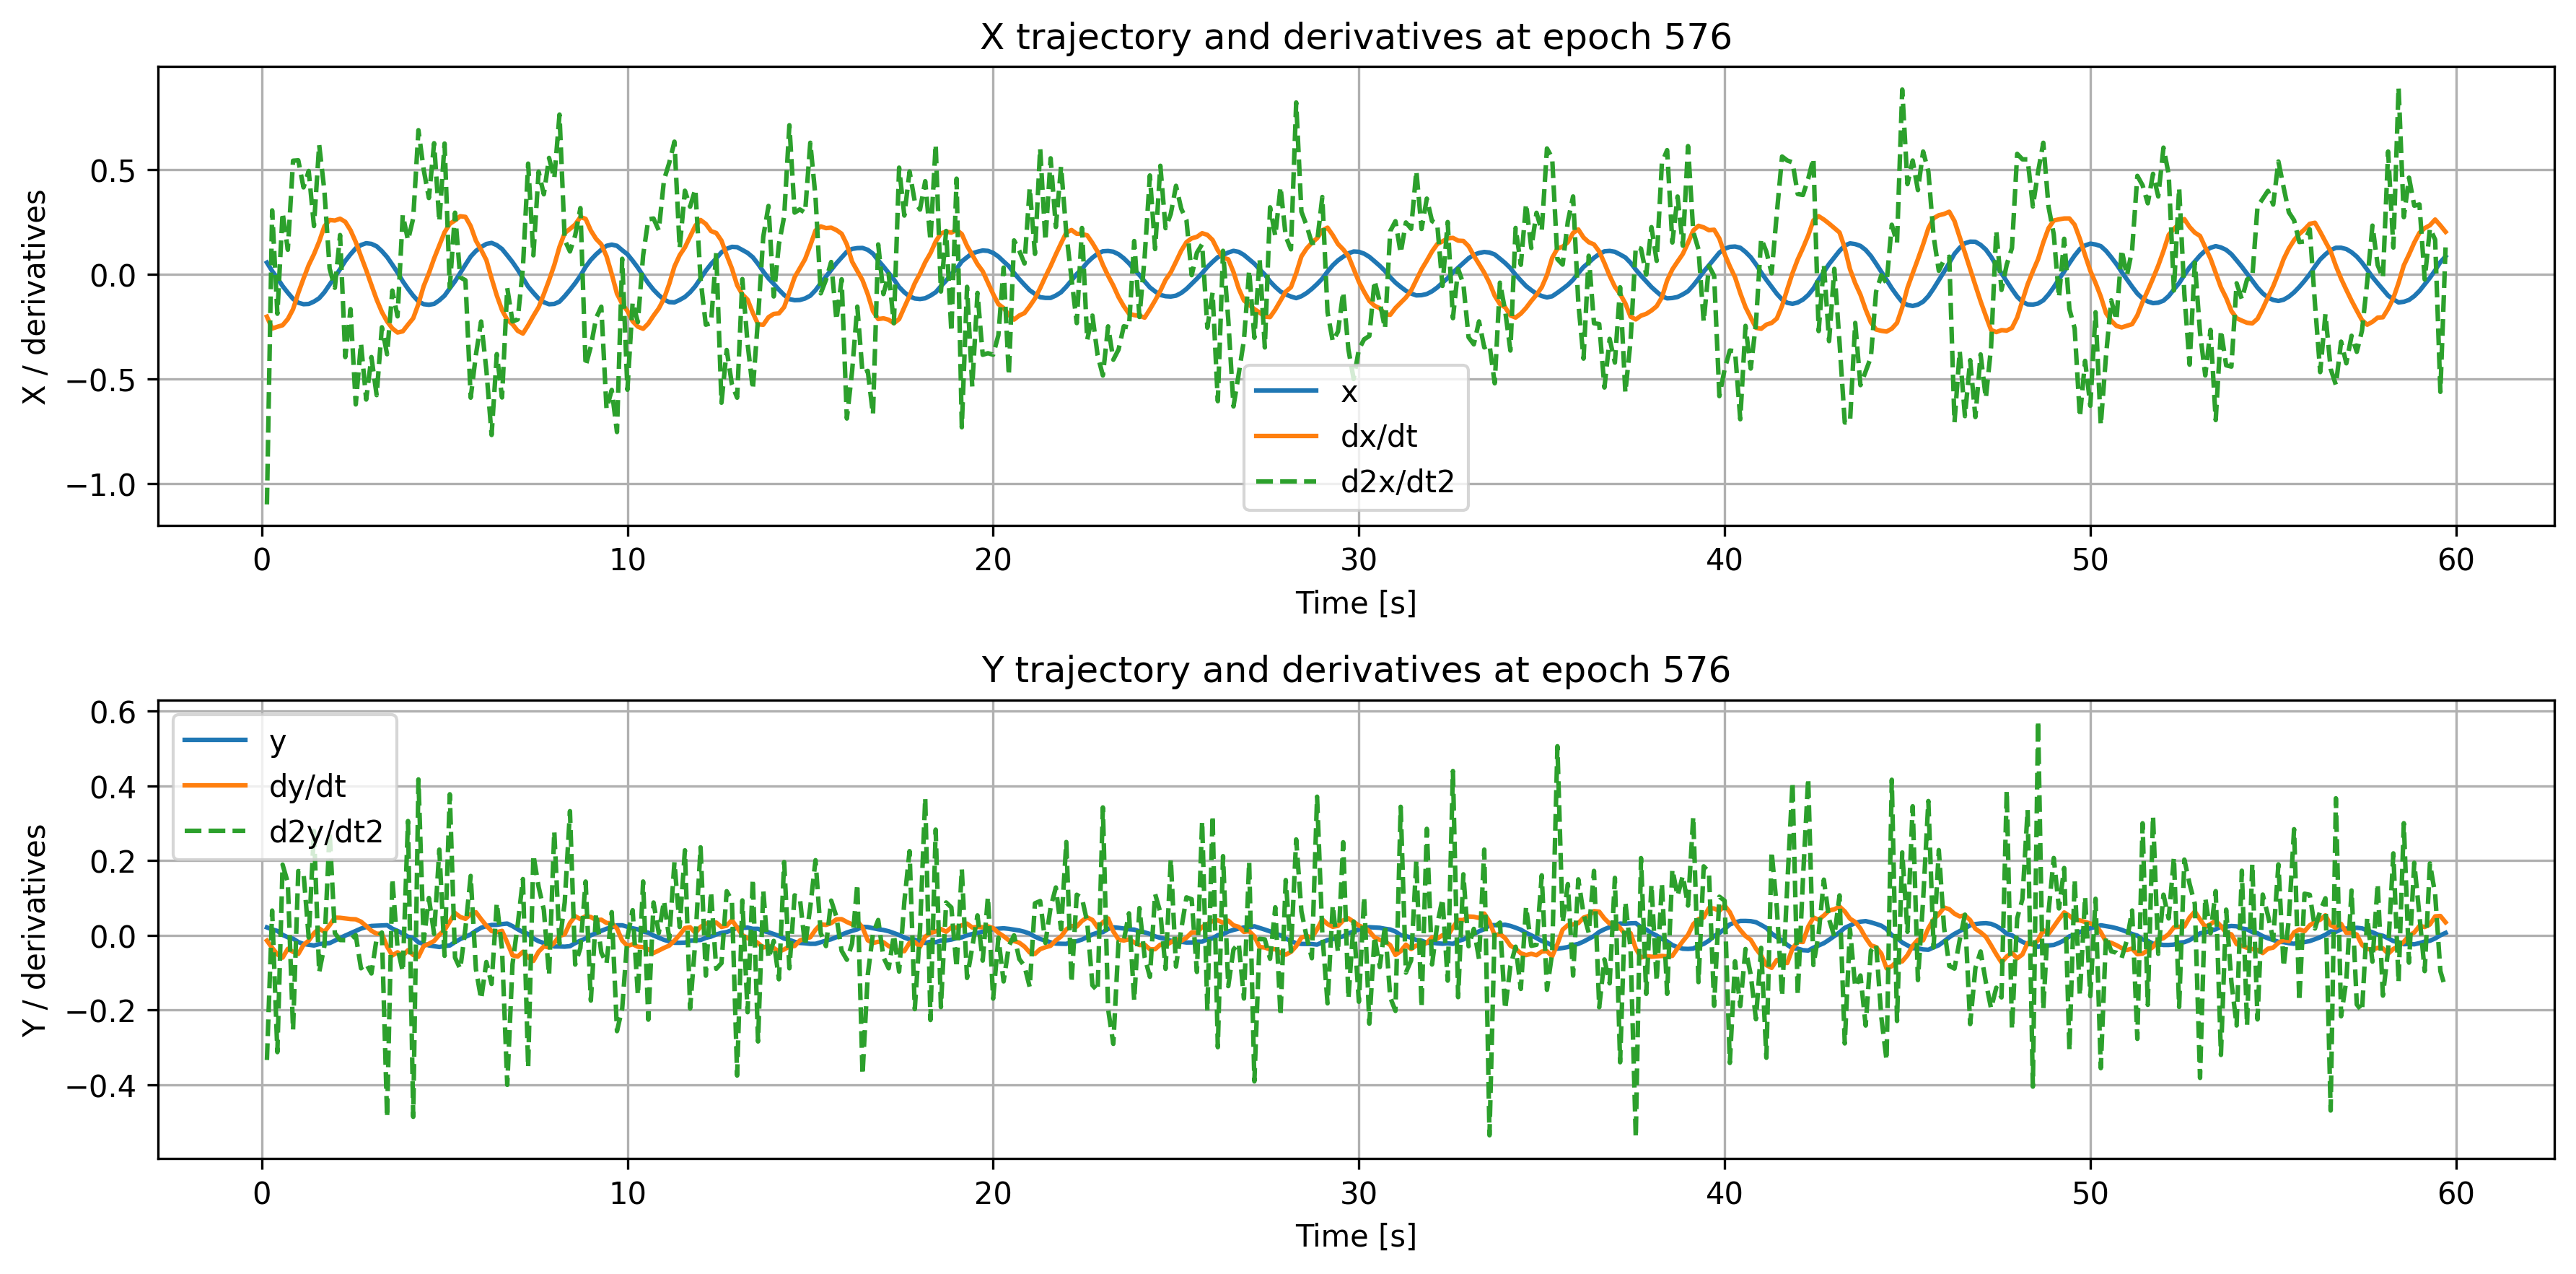

The table this chart was drawn from, first rows:
time, x, dxdt, d2xdt2, y, dydt, d2ydt2
0.1429, 0.05549, -0.2028, -1.1, 0.02135, -0.01411, -0.3332
0.2857, 0.01529, -0.2596, 0.3051, 0.01594, -0.03317, 0.06636
0.4286, -0.01867, -0.2513, -0.1889, 0.01188, -0.05073, -0.3122
0.5714, -0.0565, -0.2437, 0.2948, 0.001443, -0.05953, 0.1891
0.7143, -0.0883, -0.2143, 0.1168, -0.005132, -0.03595, 0.141
0.8571, -0.1177, -0.1672, 0.5424, -0.008829, -0.04397, -0.2532
1.0, -0.1361, -0.08956, 0.5444, -0.01769, -0.04976, 0.172
1.143, -0.1433, -0.02104, 0.4149, -0.02305, -0.0255, 0.1676
1.286, -0.1421, 0.04384, 0.4935, -0.02498, -0.01394, -0.005723
1.429, -0.1308, 0.09554, 0.2303, -0.02703, 0.0056, 0.2793
1.571, -0.1148, 0.1562, 0.6187, -0.02338, 0.01849, -0.09878
1.714, -0.08616, 0.2288, 0.3983, -0.02175, 0.00943, -0.02808
1.857, -0.04941, 0.2592, 0.02733, -0.02069, 0.02725, 0.2775
2.0, -0.01209, 0.2565, -0.06494, -0.01396, 0.0475, 0.006041
2.143, 0.02389, 0.2653, 0.1873, -0.007113, 0.04705, -0.01242
2.286, 0.0637, 0.2504, -0.396, -0.0005188, 0.04525, -0.01278
2.429, 0.09543, 0.2102, -0.1669, 0.005815, 0.04363, -0.009819
2.571, 0.1238, 0.1538, -0.6222, 0.01195, 0.04299, 0.0007769
2.714, 0.1394, 0.08586, -0.3291, 0.0181, 0.03676, -0.08799
2.857, 0.1483, 0.01957, -0.5989, 0.02245, 0.02504, -0.07599
3.0, 0.145, -0.05148, -0.3959, 0.02525, 0.01234, -0.1019
3.143, 0.1336, -0.121, -0.5777, 0.02598, 0.004489, -0.008067
3.286, 0.1104, -0.1804, -0.2535, 0.02654, 0.004457, 0.007618
3.429, 0.08203, -0.2258, -0.3823, 0.02725, -0.02977, -0.4868
3.571, 0.04587, -0.2587, -0.07812, 0.01803, -0.05371, 0.1517
3.714, 0.008114, -0.2787, -0.2014, 0.01191, -0.04522, -0.03295
3.857, -0.03375, -0.2728, 0.2835, 0.005108, -0.05452, -0.09712
4.0, -0.06983, -0.2409, 0.1625, -0.003671, -0.03961, 0.3058
4.143, -0.1026, -0.2102, 0.2675, -0.006209, -0.05243, -0.4852
4.286, -0.1299, -0.1419, 0.6884, -0.01865, -0.05729, 0.4171
4.429, -0.1431, -0.05702, 0.5005, -0.02258, -0.02854, -0.01455
4.571, -0.1462, 0.004735, 0.3642, -0.0268, -0.02244, 0.09993
4.714, -0.1418, 0.07548, 0.6262, -0.02899, -0.01503, 0.003873
4.857, -0.1246, 0.1381, 0.2502, -0.0311, 0.001636, 0.2294
5.0, -0.1023, 0.2006, 0.6246, -0.02852, 0.01412, -0.05467
5.143, -0.06732, 0.2407, -0.06282, -0.02706, 0.03717, 0.3774
5.286, -0.03357, 0.2572, 0.2941, -0.0179, 0.05988, -0.05943
5.429, 0.006173, 0.2771, -0.01497, -0.009954, 0.04924, -0.08952
5.571, 0.04561, 0.274, -0.02885, -0.003832, 0.04425, 0.01958
5.714, 0.08446, 0.2298, -0.5901, 0.002689, 0.057, 0.159
5.857, 0.1113, 0.1602, -0.3847, 0.01245, 0.06191, -0.09029
6.0, 0.1302, 0.1166, -0.226, 0.02038, 0.04327, -0.1706
6.143, 0.1446, 0.06777, -0.4571, 0.02482, 0.026, -0.07123
6.286, 0.1496, -0.01976, -0.7683, 0.0278, 0.01163, -0.1299
6.429, 0.1389, -0.1019, -0.3818, 0.02814, 0.008557, 0.08682
6.571, 0.1205, -0.1712, -0.589, 0.03025, 0.01213, -0.03685
6.714, 0.09, -0.218, -0.06604, 0.03161, -0.01906, -0.3997
6.857, 0.05818, -0.2389, -0.2256, 0.0248, -0.05315, -0.07747
7.0, 0.02175, -0.2704, -0.2162, 0.01642, -0.05665, 0.02837
7.143, -0.01909, -0.2836, 0.03171, 0.008618, -0.04386, 0.1507
7.286, -0.05928, -0.2436, 0.5286, 0.003889, -0.05837, -0.3538
7.429, -0.08868, -0.1994, 0.0904, -0.00806, -0.06825, 0.2155
7.571, -0.1162, -0.1579, 0.4903, -0.01561, -0.04357, 0.13
7.714, -0.1338, -0.0956, 0.3819, -0.02051, -0.02943, 0.06801
7.857, -0.1436, -0.02862, 0.5558, -0.02402, -0.03218, -0.1066
8.0, -0.142, 0.0437, 0.4567, -0.02971, -0.01992, 0.2782
8.143, -0.1311, 0.1308, 0.7632, -0.02971, -0.001603, -0.02178
8.286, -0.1046, 0.197, 0.1631, -0.03016, 0.003168, 0.08858
8.429, -0.07478, 0.2164, 0.1089, -0.02881, 0.03323, 0.3322
8.571, -0.04275, 0.2375, 0.1856, -0.02067, 0.05138, -0.07807
... 358 more rows
